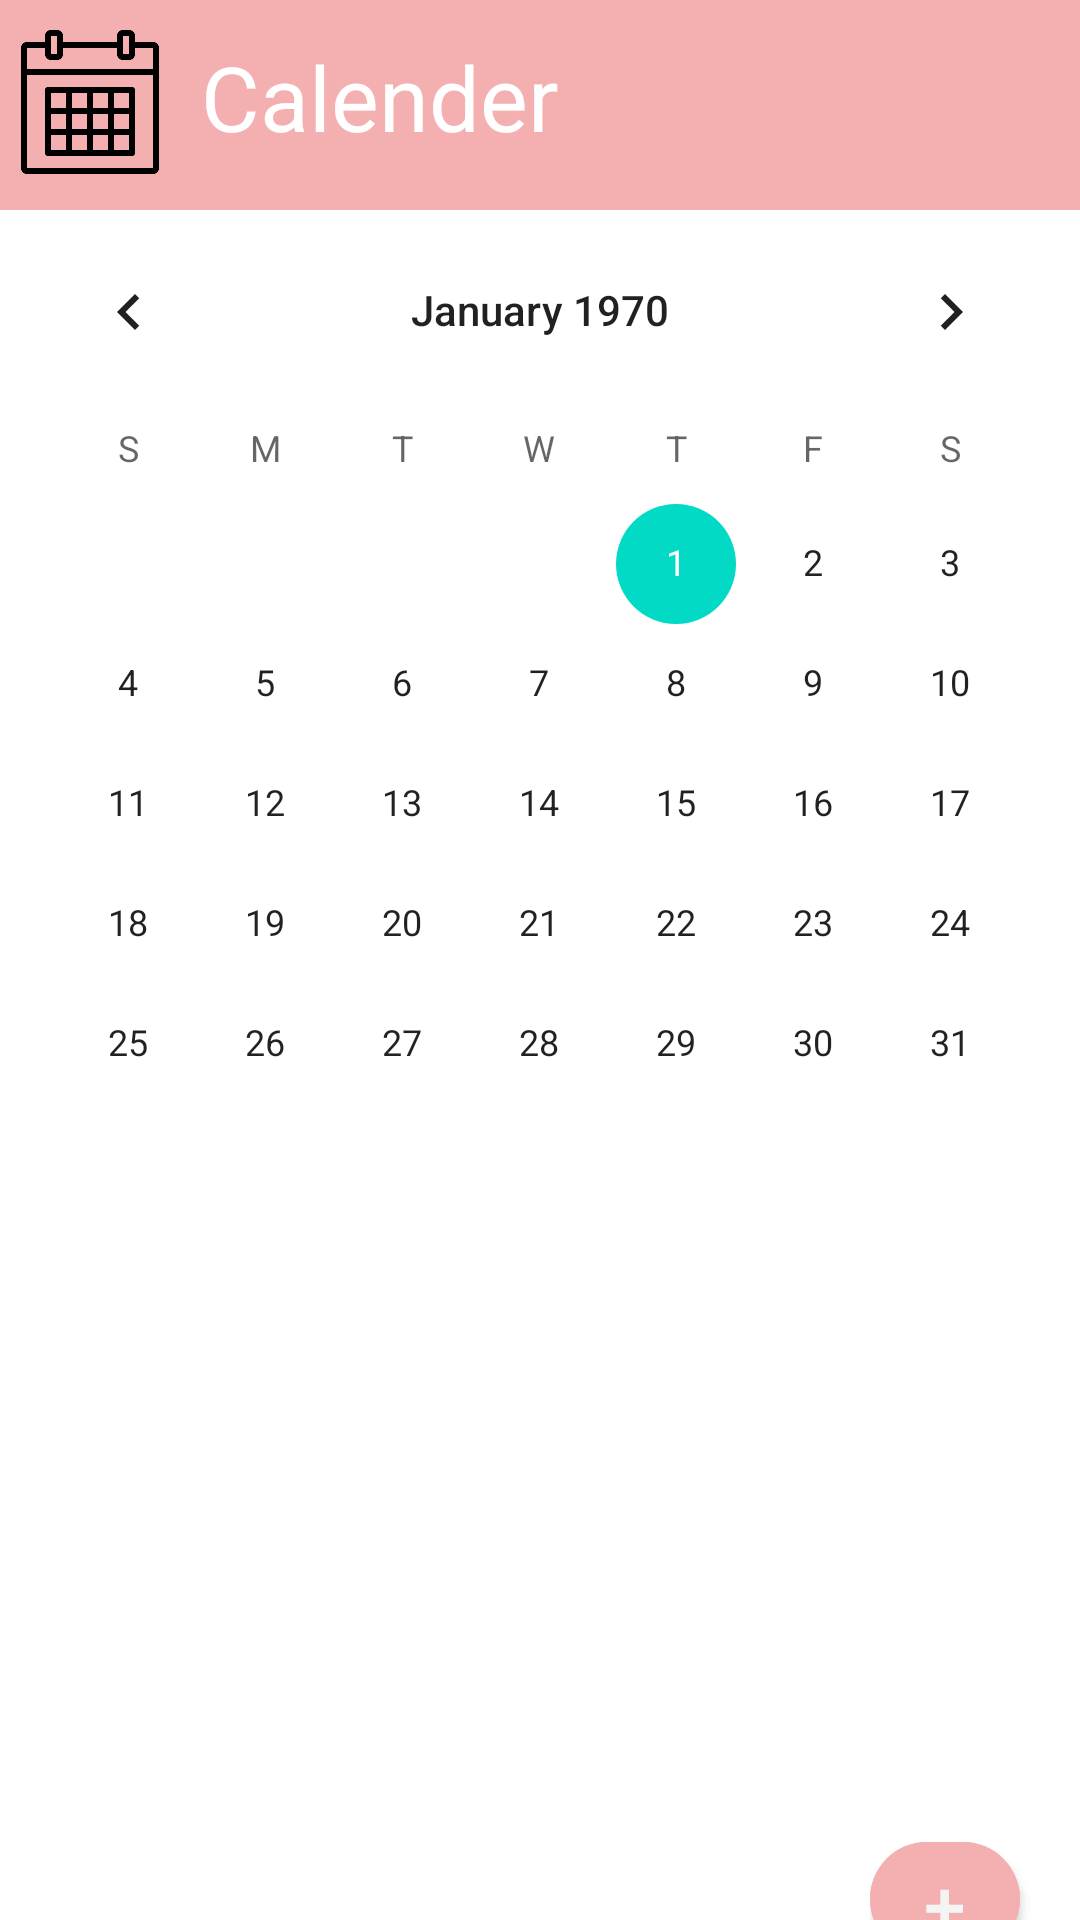

Write the Android layout XML for this screen, with the resource values it uses.
<!-- AndroidManifest.xml: application theme Theme.Moapp -->
<!-- res/layout/activity_calender.xml -->
<?xml version="1.0" encoding="utf-8"?>
<LinearLayout xmlns:android="http://schemas.android.com/apk/res/android"
    xmlns:app="http://schemas.android.com/apk/res-auto"
    xmlns:tools="http://schemas.android.com/tools"
    android:layout_width="match_parent"
    android:layout_height="match_parent"
    android:layout_gravity="center"
    android:orientation="vertical"
    tools:context=".activity.MainActivity">


    <LinearLayout
        android:layout_width="match_parent"
        android:layout_height="70dp"
        android:background="#F4B0B0"
        android:orientation="horizontal">


        <ImageView

            android:id="@+id/calenderimage"
            android:layout_width="50dp"
            android:layout_height="50dp"
            android:layout_gravity="left|center"
            android:layout_marginLeft="5dp"

            android:src="@drawable/calender"></ImageView>

        <TextView
            android:layout_width="match_parent"
            android:layout_height="wrap_content"
            android:padding="12dp"
            android:text="Calender"
            android:textColor="#ffff"
            android:textSize="30dp"></TextView>


    </LinearLayout>

    <LinearLayout
        android:layout_width="match_parent"
        android:layout_height="wrap_content"
        android:background="#ffffff"
        android:orientation="vertical">

        <CalendarView
            android:id="@+id/calendar"
            android:layout_width="match_parent"
            android:layout_height="wrap_content"

            ></CalendarView>


        <LinearLayout
            android:layout_width="match_parent"
            android:layout_height="200dp">

            <androidx.recyclerview.widget.RecyclerView
                android:id="@+id/todoRecyclerView"
                android:layout_width="match_parent"
                android:layout_height="wrap_content"
                android:layout_weight="10"
                android:scrollbarFadeDuration="0"
                android:scrollbarSize="5dp"
                android:scrollbars="vertical" />
        </LinearLayout>


        <LinearLayout
            android:layout_width="wrap_content"
            android:layout_height="wrap_content"
            android:layout_gravity="right">

            <com.google.android.material.button.MaterialButton
                android:id="@+id/angry_btn"
                android:layout_width="50dp"
                android:layout_height="50dp"
                android:layout_gravity="right"

                android:layout_marginRight="20dp"
                android:backgroundTint="#F4B0B0"
                android:shadowRadius="5"
                android:text="+"
                android:textColor="#F4F4F4"
                android:textSize="25sp"
                app:cornerRadius="500px" />

        </LinearLayout>


    </LinearLayout>
</LinearLayout>
<!-- resources referenced by this layout -->
<resources>
  <!-- drawable calender: png bitmap (drawable-v24, 4426 bytes) -->
  <style name="Theme.Moapp" parent="Theme.MaterialComponents.DayNight.NoActionBar">
          
          <item name="colorPrimary">@color/purple_500</item>
          <item name="colorPrimaryVariant">@color/purple_700</item>
          <item name="colorOnPrimary">@color/white</item>
          
          <item name="colorSecondary">@color/teal_200</item>
          <item name="colorSecondaryVariant">@color/teal_700</item>
          <item name="colorOnSecondary">@color/black</item>
          
          <item name="android:statusBarColor" tools:targetApi="l">?attr/colorPrimaryVariant</item>
          
      </style>
  <color name="purple_500">#FF6200EE</color>
  <color name="purple_700">#FF3700B3</color>
  <color name="white">#FFFFFFFF</color>
  <color name="teal_200">#FF03DAC5</color>
  <color name="teal_700">#FF018786</color>
  <color name="black">#FF000000</color>
</resources>
